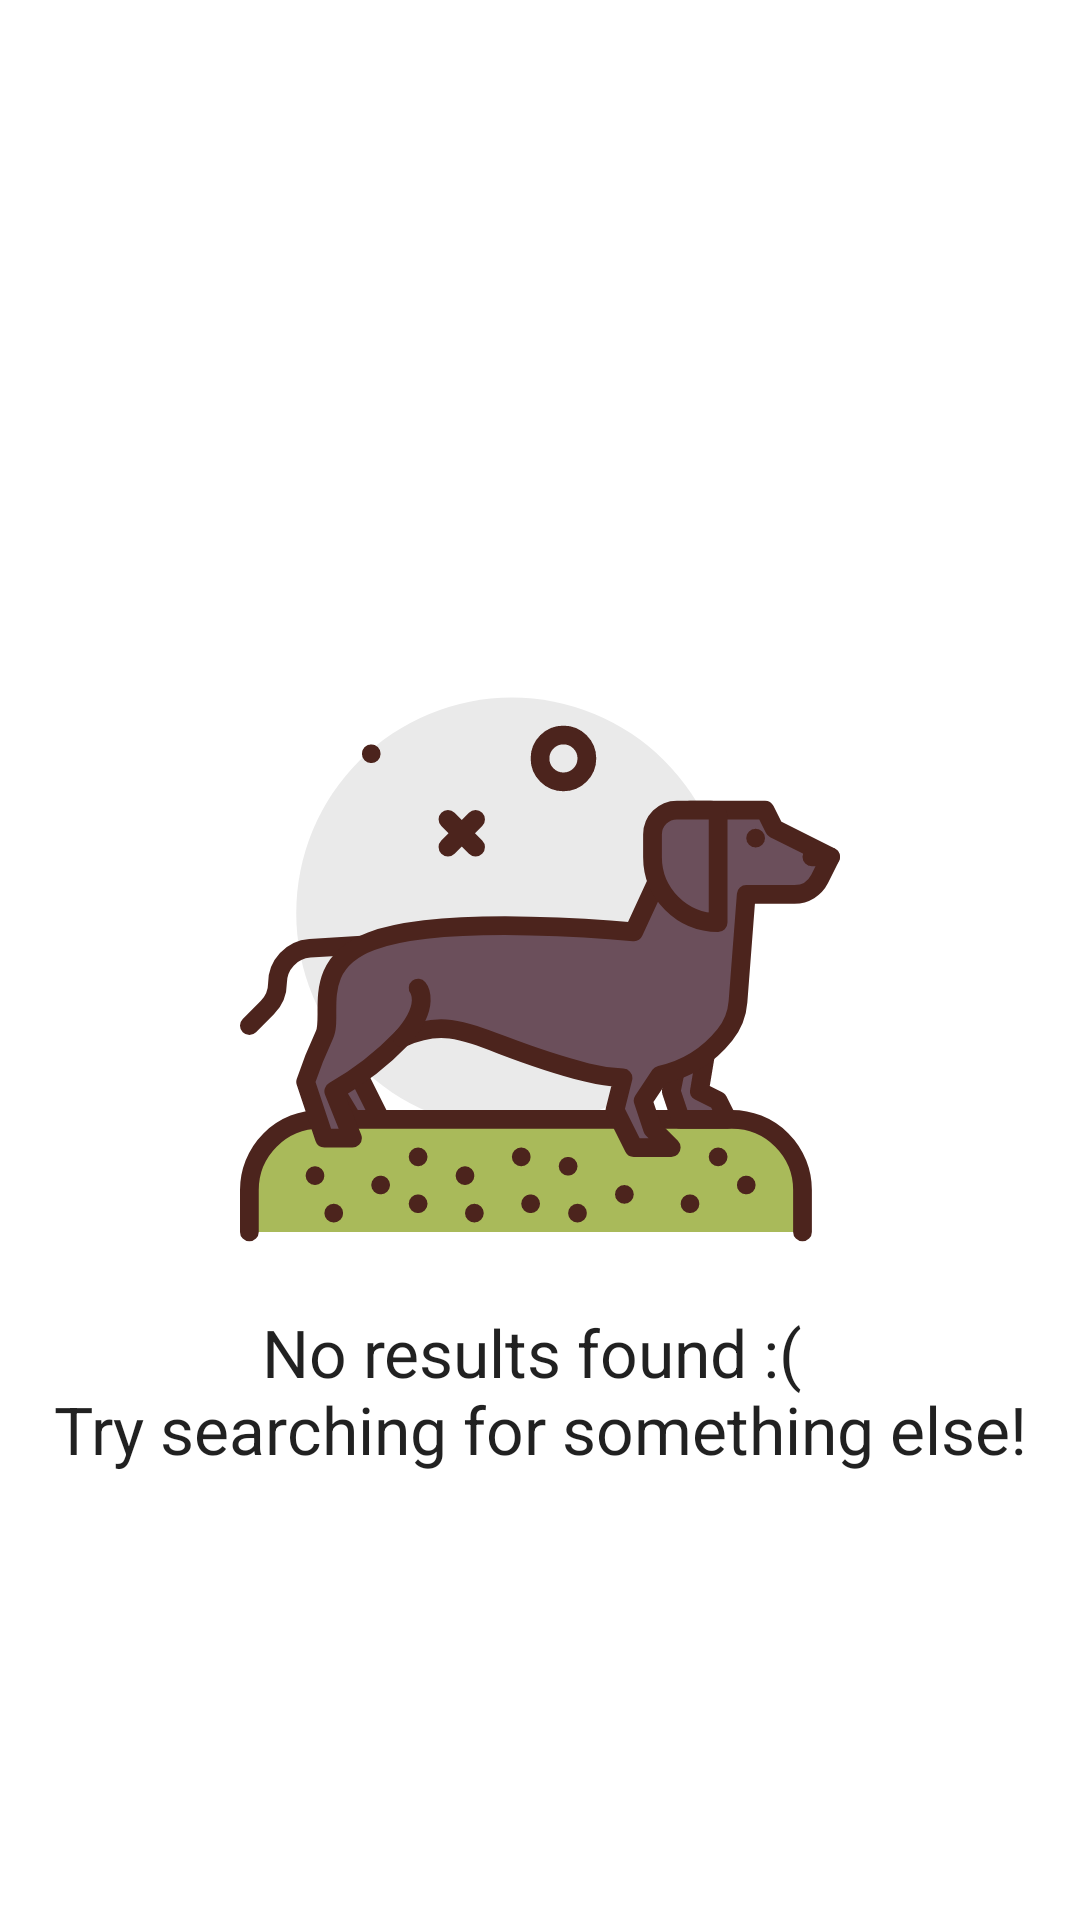

The Android layout XML behind this screen, and the referenced resources:
<!-- AndroidManifest.xml: application theme Theme.DogsCodeChallenge -->
<!-- res/layout/include_search_empty_view_no_results.xml -->
<?xml version="1.0" encoding="utf-8"?>
<androidx.constraintlayout.widget.ConstraintLayout xmlns:android="http://schemas.android.com/apk/res/android"
    xmlns:app="http://schemas.android.com/apk/res-auto"
    android:layout_width="match_parent"
    android:layout_height="match_parent">

    <TextView
        android:id="@+id/tv_empty"
        android:layout_width="0dp"
        android:layout_height="wrap_content"
        android:padding="@dimen/margin_double"
        android:textAlignment="center"
        style="@style/TextAppearance.AppCompat.Large"
        app:layout_constraintTop_toBottomOf="@id/iv_empty"
        app:layout_constraintEnd_toEndOf="parent"
        app:layout_constraintStart_toStartOf="parent"
        android:text="@string/search_empty_text_no_results"/>

    <ImageView
        android:id="@+id/iv_empty"
        android:layout_width="200dp"
        android:layout_height="200dp"
        android:contentDescription="@string/title_search"
        android:src="@drawable/ic_dog_grass"
        app:layout_constraintBottom_toBottomOf="parent"
        app:layout_constraintEnd_toEndOf="parent"
        app:layout_constraintStart_toStartOf="parent"
        app:layout_constraintTop_toTopOf="parent" />
</androidx.constraintlayout.widget.ConstraintLayout>
<!-- resources referenced by this layout -->
<resources>
  <dimen name="margin_double">16dp</dimen>
  <!-- drawable ic_dog_grass: vector/xml drawable (drawable, 5313 chars, omitted) -->
  <string name="search_empty_text_no_results">No results found :( \nTry searching for something else!</string>
  <string name="title_search">Search</string>
  <style name="Theme.DogsCodeChallenge" parent="Theme.MaterialComponents.DayNight.NoActionBar">
          
          <item name="colorPrimary">@color/purple_500</item>
          <item name="colorPrimaryVariant">@color/purple_700</item>
          <item name="colorOnPrimary">@color/white</item>
          
          <item name="colorSecondary">@color/teal_200</item>
          <item name="colorSecondaryVariant">@color/teal_700</item>
          <item name="colorOnSecondary">@color/black</item>
          
          <item name="android:statusBarColor">?attr/colorPrimary</item>
          
      </style>
  <color name="purple_500">#FF6200EE</color>
  <color name="purple_700">#FF3700B3</color>
  <color name="white">#FFFFFFFF</color>
  <color name="teal_200">#FF03DAC5</color>
  <color name="teal_700">#FF018786</color>
  <color name="black">#FF000000</color>
</resources>
